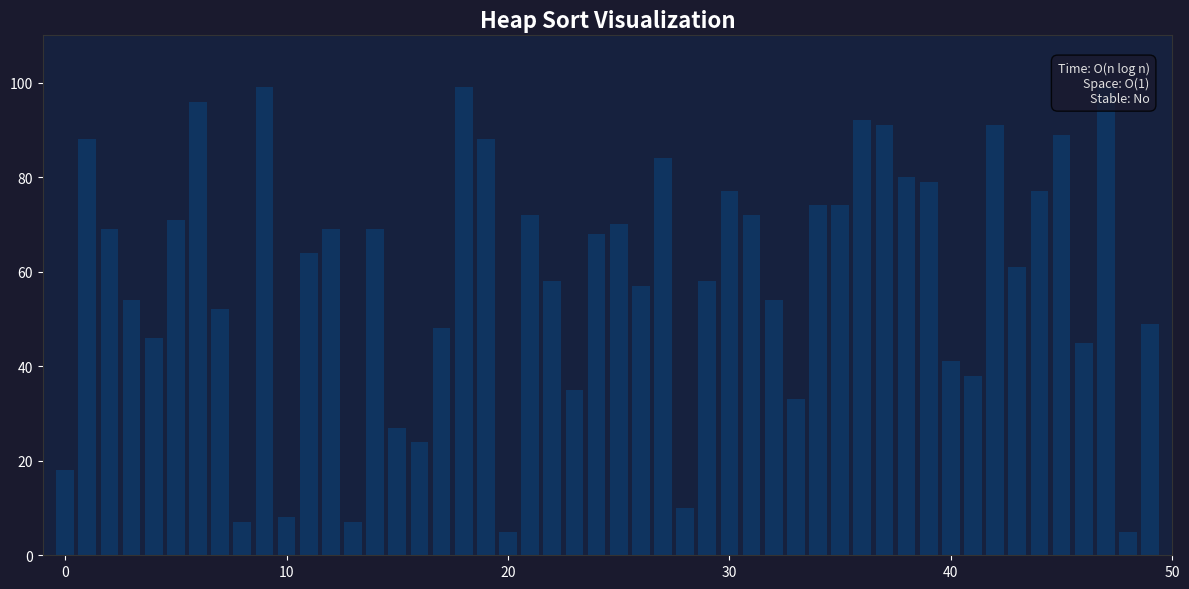

Write Python code to recreate this figure.
"""
Heap Sort Visualizer
====================
Visualizes the heap sort algorithm step-by-step using matplotlib bar charts.

Time Complexity:  O(n log n) — Best, Average, and Worst case
Space Complexity: O(1) — In-place sorting
Stable:           No

Controls:
  - Close the window to exit
  - The animation runs automatically on launch
"""

import random
import time
import matplotlib.pyplot as plt
from matplotlib.animation import FuncAnimation

ARRAY_SIZE = 50
INTERVAL_MS = 50


def heapsort_generator(arr):
    """Generator that yields array state after each swap."""
    n = len(arr)

    # Build max heap
    for i in range(n // 2 - 1, -1, -1):
        yield from _heapify(arr, n, i, n)

    # Extract elements one by one
    for i in range(n - 1, 0, -1):
        arr[0], arr[i] = arr[i], arr[0]
        yield arr, 0, i, i  # swap root with end, sorted boundary
        yield from _heapify(arr, i, 0, i)


def _heapify(arr, heap_size, root, sorted_boundary):
    largest = root
    left = 2 * root + 1
    right = 2 * root + 2

    if left < heap_size and arr[left] > arr[largest]:
        largest = left
    if right < heap_size and arr[right] > arr[largest]:
        largest = right

    if largest != root:
        arr[root], arr[largest] = arr[largest], arr[root]
        yield arr, root, largest, sorted_boundary
        yield from _heapify(arr, heap_size, largest, sorted_boundary)


def main():
    arr = [random.randint(1, 100) for _ in range(ARRAY_SIZE)]

    fig, ax = plt.subplots(figsize=(12, 6))
    fig.patch.set_facecolor("#1a1a2e")
    ax.set_facecolor("#16213e")
    ax.set_title("Heap Sort Visualization", fontsize=16, color="white", fontweight="bold")

    bars = ax.bar(range(len(arr)), arr, color="#0f3460", edgecolor="none", width=0.8)
    ax.set_xlim(-1, len(arr))
    ax.set_ylim(0, 110)
    ax.tick_params(colors="white")
    for spine in ax.spines.values():
        spine.set_color("#333")

    info_text = ax.text(
        0.02, 0.95, "", transform=ax.transAxes, fontsize=10,
        color="white", verticalalignment="top",
        bbox=dict(boxstyle="round,pad=0.5", facecolor="#0f3460", alpha=0.8),
    )
    ax.text(
        0.98, 0.95,
        "Time: O(n log n)\nSpace: O(1)\nStable: No",
        transform=ax.transAxes, fontsize=9, color="#e0e0e0",
        verticalalignment="top", horizontalalignment="right",
        bbox=dict(boxstyle="round,pad=0.5", facecolor="#1a1a2e", alpha=0.8),
    )

    gen = heapsort_generator(arr)
    operations = [0]
    start_time = [time.time()]

    def update(frame):
        arr_state, idx1, idx2, sorted_boundary = frame
        operations[0] += 1

        for i, (bar, val) in enumerate(zip(bars, arr_state)):
            bar.set_height(val)
            if i >= sorted_boundary:
                bar.set_color("#00b4d8")  # cyan — sorted
            elif i == idx1:
                bar.set_color("#e94560")  # red — swapping
            elif i == idx2:
                bar.set_color("#ffd460")  # yellow — swapping
            else:
                bar.set_color("#0f3460")  # default blue

        elapsed = time.time() - start_time[0]
        info_text.set_text(f"Operations: {operations[0]}  |  Time: {elapsed:.3f}s")
        return list(bars) + [info_text]

    anim = FuncAnimation(
        fig, update, frames=gen, interval=INTERVAL_MS,
        repeat=False, cache_frame_data=False,
    )

    plt.tight_layout()
    plt.show()


if __name__ == "__main__":
    main()
